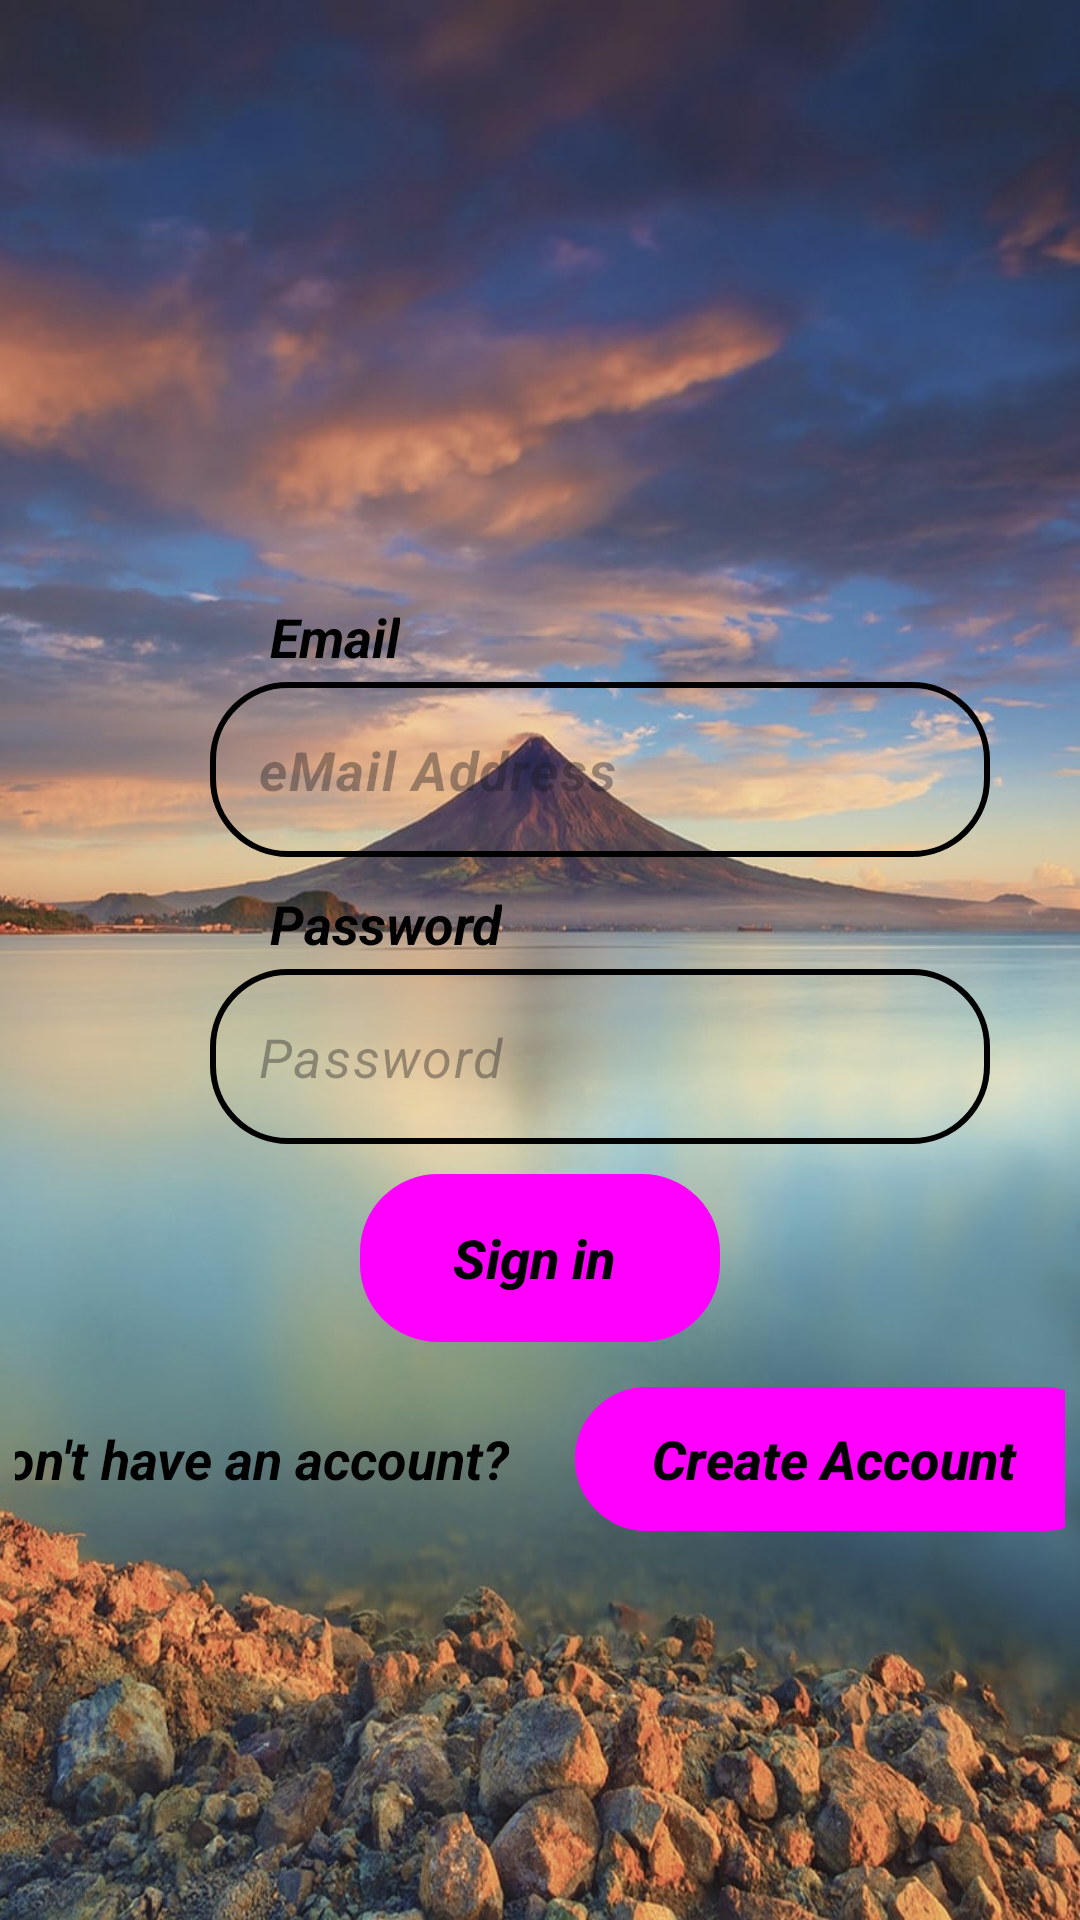

Reconstruct the res/layout file that produces this screen, plus the resources it refers to.
<!-- AndroidManifest.xml: application theme Theme.AutoSale -->
<!-- res/layout/activity_login.xml -->
<?xml version="1.0" encoding="utf-8"?>
<RelativeLayout xmlns:android="http://schemas.android.com/apk/res/android"
    xmlns:app="http://schemas.android.com/apk/res-auto"
    xmlns:tools="http://schemas.android.com/tools"
    android:layout_width="match_parent"
    android:layout_height="match_parent"
    tools:context=".LoginActivity"
    android:background="@drawable/mybg">

    <EditText
        android:paddingRight="16dp"
        android:drawableEnd="@drawable/baseline_email_24"
        android:textSize="18sp"
        android:textColor="@color/black"
        android:layout_marginBottom="10dp"
        android:background="@drawable/edittext"
        android:id="@+id/eEmailL"
        style="@style/Widget.Material3.TextInputEditText.OutlinedBox"
        android:layout_width="260dp"
        android:layout_height="wrap_content"
        android:layout_marginStart="70dp"
        android:layout_below="@+id/tEmail"
        android:ems="10"
        android:hint="@string/email_address"
        android:inputType="textEmailAddress"
        android:textStyle="bold|italic"
        android:autofillHints="emailAddress" />

    <TextView
        android:textSize="18sp"
        android:textColor="@color/black"
        android:textStyle="bold|italic"
        android:layout_marginBottom="3dp"
        android:layout_marginStart="90dp"
        android:layout_marginTop="200dp"
        android:id="@+id/tEmail"
        android:layout_width="wrap_content"
        android:layout_height="wrap_content"
        android:text="@string/email" />

    <EditText
        android:drawablePadding="20dp"
        android:drawableEnd="@drawable/baseline_vpn_key_24"
        android:textSize="18sp"
        android:textColor="@color/black"
        android:layout_marginBottom="10dp"
        android:background="@drawable/edittext"
        android:id="@+id/ePassL"
        style="@style/Widget.Material3.TextInputEditText.OutlinedBox"
        android:layout_width="260dp"
        android:layout_height="wrap_content"
        android:layout_marginStart="70dp"
        android:layout_below="@+id/tPass"
        android:ems="10"
        android:hint="@string/password1"
        android:inputType="textPassword"
        android:textStyle="italic"
        android:autofillHints="" />

    <TextView
        android:textSize="18sp"
        android:textColor="@color/black"
        android:textStyle="bold|italic"
        android:layout_marginBottom="3dp"
        android:layout_marginStart="90dp"
        android:layout_below="@+id/eEmailL"
        android:id="@+id/tPass"
        android:layout_width="wrap_content"
        android:layout_height="wrap_content"
        android:text="@string/password" />

    <Button
        android:layout_below="@+id/ePassL"
        android:id="@+id/bSigninL"
        style="@style/Widget.Material3.ExtendedFloatingActionButton.Icon.Surface"
        android:layout_width="wrap_content"
        android:layout_height="wrap_content"
        android:layout_centerHorizontal="true"
        android:background="@drawable/create"
        android:text="@string/sign_inb"
        android:layout_marginEnd="25dp"
        android:textAppearance="@style/TextAppearance.AppCompat.Body2"
        android:textColor="#000000"
        android:textSize="18sp"
        android:textStyle="bold|italic"
        app:cornerRadius="50dp"
        app:iconTint="#000000"
        app:strokeColor="#000000"
        tools:ignore="RelativeOverlap" />
    <LinearLayout
        android:gravity="center"
        android:padding="5dp"
        android:layout_below="@+id/bSigninL"
        android:layout_width="wrap_content"
        android:layout_height="wrap_content">

        <TextView
            android:id="@+id/textView"
            android:layout_width="wrap_content"
            android:layout_height="wrap_content"
            android:layout_margin="12dp"
            android:layout_marginTop="7dp"
            android:layout_marginBottom="50dp"
            android:text="@string/don_t_have_an_account"
            android:textColor="#000000"
            android:textSize="18sp"
            android:textStyle="bold|italic" />

        <Button
            android:id="@+id/bcreateL"
            style="@style/Widget.Material3.Button.OutlinedButton.Icon"
            android:layout_width="180dp"
            android:layout_height="wrap_content"
            android:layout_margin="10dp"
            android:background="@drawable/create"
            android:text="@string/create_accountt"
            android:textAppearance="@style/TextAppearance.AppCompat.Body2"
            android:textColor="#000000"
            android:textColorHighlight="#000000"
            android:textColorLink="#000000"
            android:textSize="18sp"
            android:textStyle="bold|italic"
            app:cornerRadius="50dp"
            app:iconTint="#000000"
            app:strokeColor="#000000" />
    </LinearLayout>

    <ImageView
        android:layout_centerHorizontal="true"
        android:id="@+id/imageView"
        android:layout_width="276dp"
        android:layout_height="191dp"
        app:srcCompat="@drawable/sedan" />

</RelativeLayout>
<!-- resources referenced by this layout -->
<resources>
  <!-- drawable create (drawable) -->
  <?xml version="1.0" encoding="utf-8"?>
  <shape xmlns:android="http://schemas.android.com/apk/res/android">
      <corners
          android:radius="25dp"/>
      <stroke
          android:width="2dp"
          android:color="#000000" />
  </shape>
  <!-- drawable edittext (drawable) -->
  <?xml version="1.0" encoding="utf-8"?>
  <shape xmlns:android="http://schemas.android.com/apk/res/android">
  
           
          <stroke
              android:width="2dp"
          android:color="#000000" />
          <corners
              android:radius="25dp"/>
  
  
  </shape>
  <!-- drawable mybg: jpg bitmap (drawable, 129593 bytes) -->
  <string name="create_accountt">Create Account</string>
  <string name="don_t_have_an_account">Don\'t have an account?</string>
  <string name="email">Email</string>
  <string name="email_address">eMail Address</string>
  <string name="password">Password</string>
  <string name="password1">Password</string>
  <string name="sign_inb">Sign in</string>
  <style name="Theme.AutoSale" parent="Base.Theme.AutoSale" />
  <style name="Base.Theme.AutoSale" parent="Theme.Material3.DayNight.NoActionBar">
          
          
      </style>
  <!-- not gathered from this repository: default colours our renderer supplied (Android Studio template values) -->
  <color name="black">#FF000000</color>
</resources>
